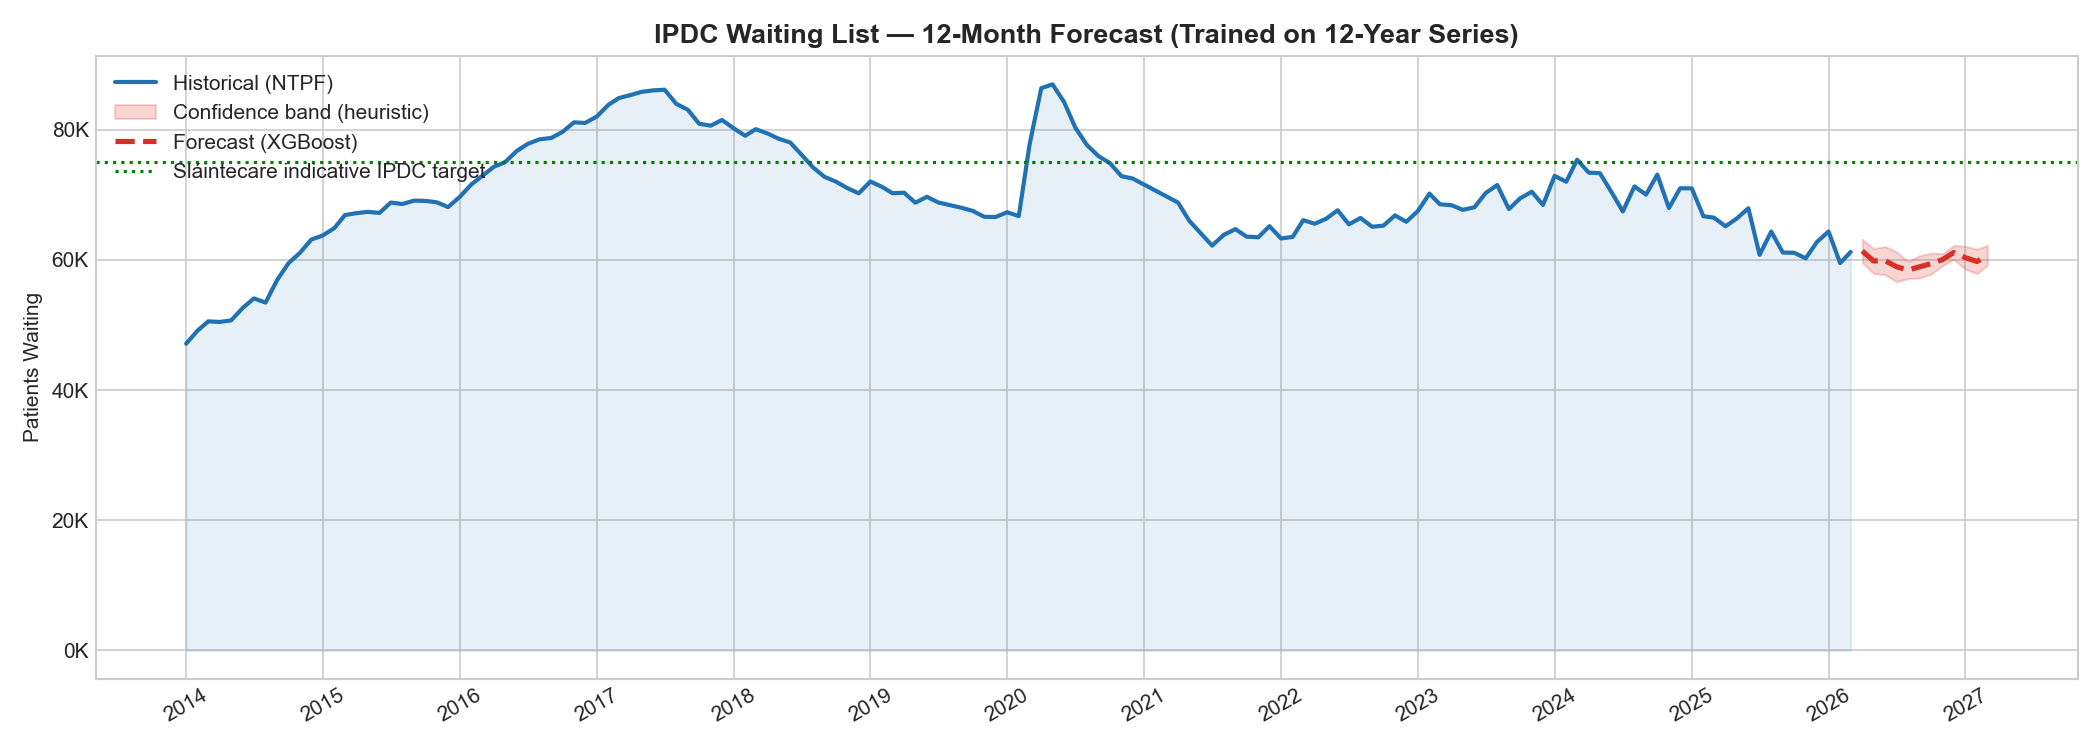

Values plotted in this chart, from the file beside it:
date, forecast, lower, upper
2026-04-01, 61346, 59577, 63115
2026-05-01, 59817, 57898, 61736
2026-06-01, 59867, 57707, 62027
2026-07-01, 58941, 56636, 61247
2026-08-01, 58418, 57101, 59734
2026-09-01, 58921, 57204, 60639
2026-10-01, 59393, 57774, 61013
2026-11-01, 60019, 59085, 60953
2026-12-01, 61119, 60053, 62185
2027-01-01, 60325, 58553, 62098
2027-02-01, 59735, 57847, 61623
2027-03-01, 60694, 59159, 62229
